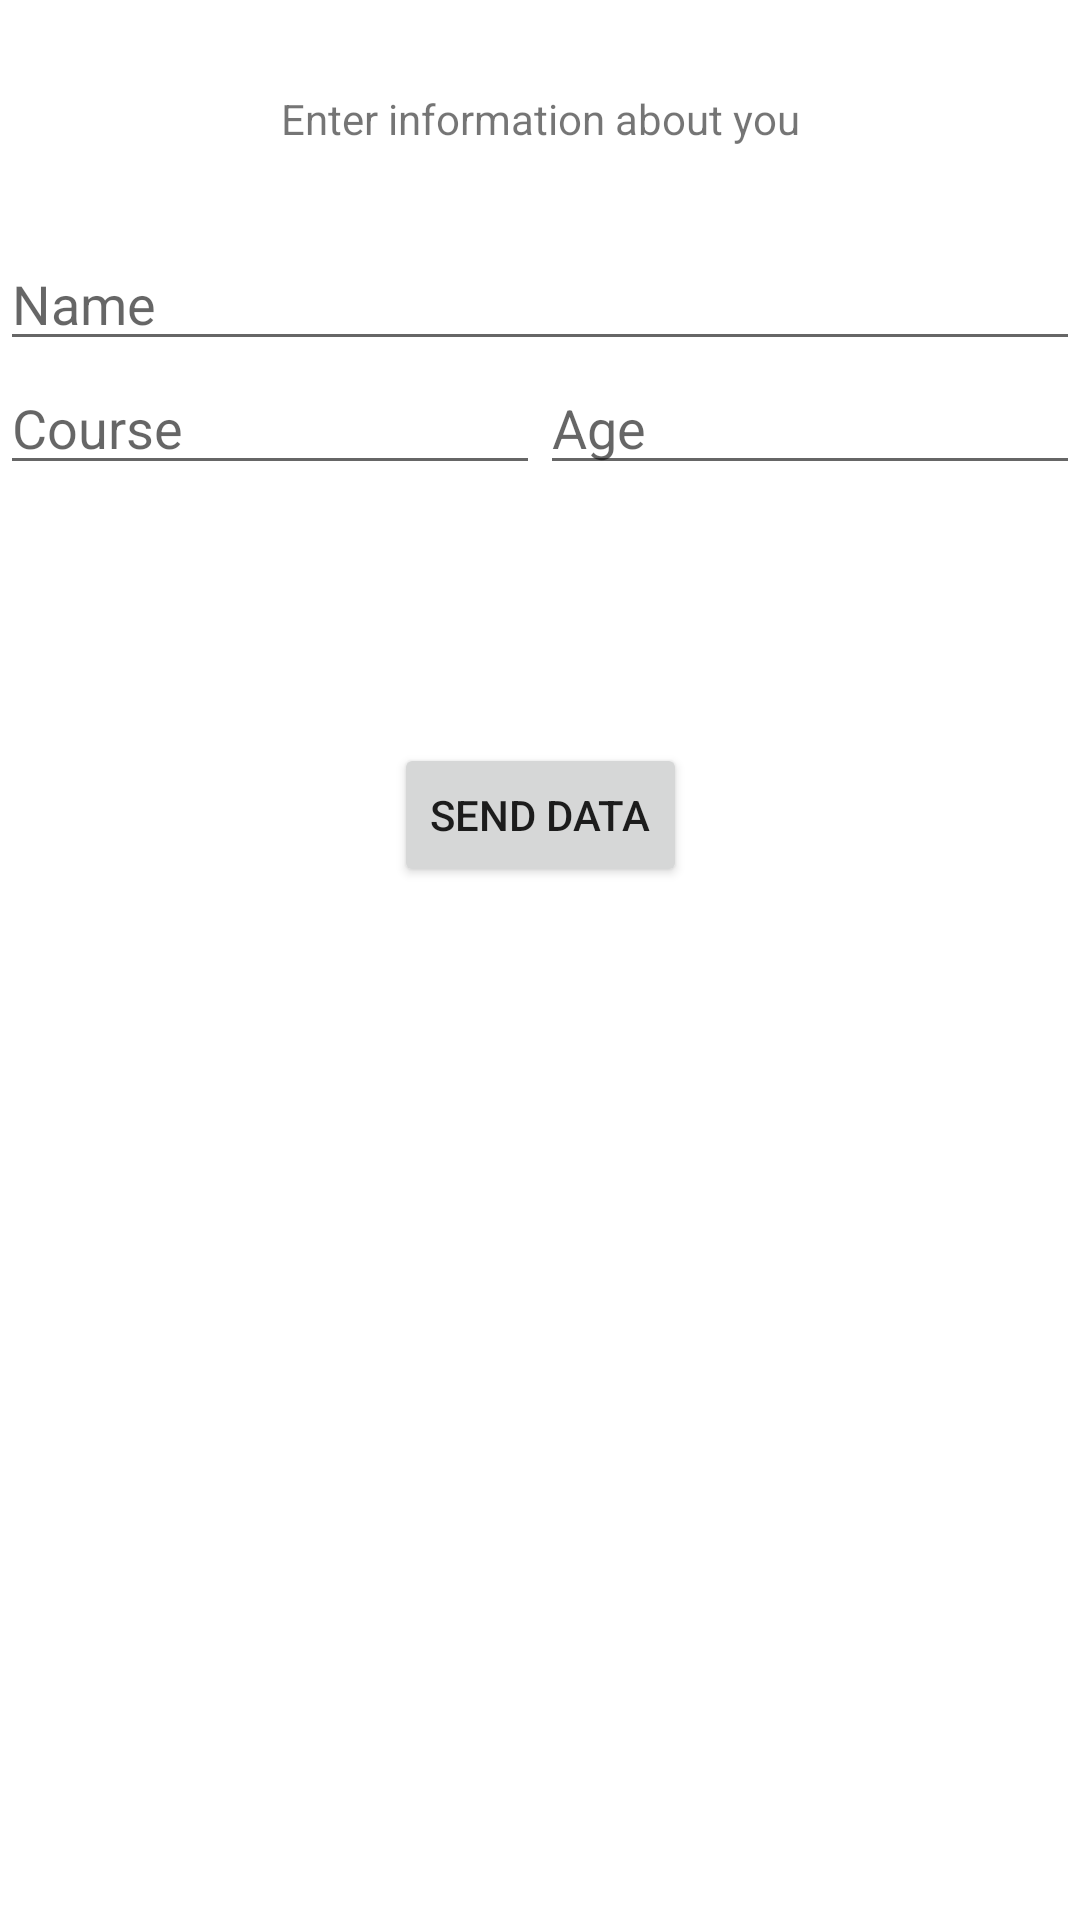

Here is an Android app screen rendered from its layout file. Give the layout XML and the strings, colors and styles it references.
<!-- AndroidManifest.xml: application theme Theme.EmptyActivity1 -->
<!-- res/layout/activity_main.xml -->
<?xml version="1.0" encoding="utf-8"?>
<androidx.constraintlayout.widget.ConstraintLayout xmlns:android="http://schemas.android.com/apk/res/android"
    xmlns:app="http://schemas.android.com/apk/res-auto"
    xmlns:tools="http://schemas.android.com/tools"
    android:layout_width="match_parent"
    android:layout_height="match_parent"
    android:padding="@dimen/activity_horizontal_margin"
    tools:context=".MainActivity">

    <TextView
        android:id="@+id/textView"
        android:layout_width="wrap_content"
        android:layout_height="wrap_content"
        android:layout_marginTop="30dp"
        android:text="@string/title_activity_main"
        app:layout_constraintLeft_toLeftOf="parent"
        app:layout_constraintRight_toRightOf="parent"
        app:layout_constraintTop_toTopOf="parent" />
    <EditText
        android:id="@+id/name"
        android:layout_width="0dp"
        android:layout_height="wrap_content"
        android:layout_marginTop="30dp"
        android:hint="@string/prompt_name"
        android:selectAllOnFocus="true"
        app:layout_constraintEnd_toEndOf="parent"
        app:layout_constraintStart_toStartOf="parent"
        app:layout_constraintTop_toBottomOf="@+id/textView"/>
    <EditText
        android:id="@+id/age"
        android:layout_width="0dp"
        android:layout_height="wrap_content"
        android:layout_marginTop="@dimen/activity_vertical_margin"
        android:layout_marginStart="@dimen/activity_horizontal_margin"
        android:hint="@string/prompt_age"
        android:selectAllOnFocus="true"
        app:layout_constraintEnd_toEndOf="parent"
        app:layout_constraintStart_toEndOf="@id/course_number"
        app:layout_constraintTop_toBottomOf="@+id/name" />
    <EditText
        android:id="@+id/course_number"
        android:layout_width="0dp"
        android:layout_height="wrap_content"
        android:layout_marginTop="@dimen/activity_vertical_margin"
        android:hint="@string/prompt_course"
        android:selectAllOnFocus="true"
        app:layout_constraintStart_toStartOf="parent"
        app:layout_constraintEnd_toStartOf="@+id/age"
        app:layout_constraintTop_toBottomOf="@+id/name" />

    <Button
        android:id="@+id/submit"
        android:layout_width="wrap_content"
        android:layout_height="wrap_content"
        android:layout_gravity="start"
        android:layout_marginTop="16dp"
        android:layout_marginBottom="64dp"
        android:enabled="true"
        android:text="@string/action_submit"
        app:layout_constraintBottom_toBottomOf="parent"
        app:layout_constraintEnd_toEndOf="parent"
        app:layout_constraintStart_toStartOf="parent"
        app:layout_constraintTop_toBottomOf="@+id/age"
        app:layout_constraintVertical_bias="0.2" />

</androidx.constraintlayout.widget.ConstraintLayout>
<!-- resources referenced by this layout -->
<resources>
  <string name="action_submit">Send data</string>
  <string name="prompt_age">Age</string>
  <string name="prompt_course">Course</string>
  <string name="prompt_name">Name</string>
  <string name="title_activity_main">Enter information about you</string>
  <style name="Theme.EmptyActivity1" parent="Theme.MaterialComponents.DayNight.DarkActionBar">
          
          <item name="colorPrimary">@color/purple_500</item>
          <item name="colorPrimaryVariant">@color/purple_700</item>
          <item name="colorOnPrimary">@color/white</item>
          
          <item name="colorSecondary">@color/teal_200</item>
          <item name="colorSecondaryVariant">@color/teal_700</item>
          <item name="colorOnSecondary">@color/black</item>
          
          <item name="android:statusBarColor" tools:targetApi="l">?attr/colorPrimaryVariant</item>
          
      </style>
  <!-- not gathered from this repository: default colours our renderer supplied (Android Studio template values) -->
  <color name="purple_500">#FF6200EE</color>
  <color name="purple_700">#FF3700B3</color>
  <color name="teal_200">#FF03DAC5</color>
  <color name="teal_700">#FF018786</color>
  <color name="black">#FF000000</color>
  <color name="white">#FFFFFFFF</color>
</resources>
